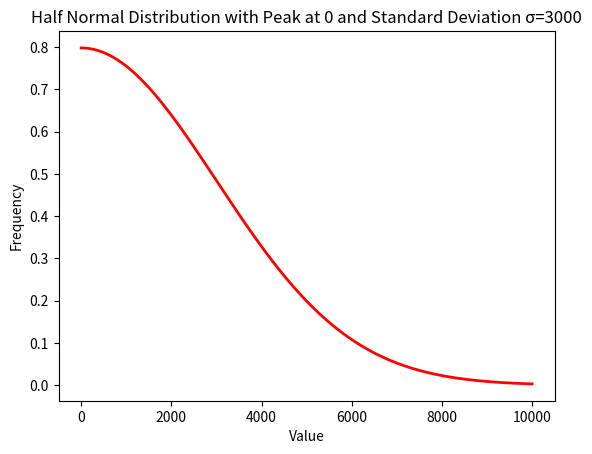

Here is the Python script that generated this plot:
import numpy as np
import matplotlib.pyplot as plt

# Define the half normal distribution function with peak at 0 and standard deviation sigma
def half_normal(x, sigma):
    y = np.sqrt(2/np.pi) * np.exp(-x**2/(2*sigma**2))
    return y * (x >= 0)

# Generate a random sample from the half normal distribution with standard deviation sigma=2
sigma = 3000
sample = np.abs(np.random.normal(scale=sigma, size=10000))

# Plot the probability density function (PDF) of the half normal distribution with standard deviation sigma=2
x = np.linspace(0, 10000, 1000)
pdf = half_normal(x, sigma)
plt.plot(x, pdf, 'r-', lw=2)

# Show the histogram of the sample
#plt.hist(sample, bins=50, density=True)

plt.xlabel('Value')
plt.ylabel('Frequency')
plt.title(f'Half Normal Distribution with Peak at 0 and Standard Deviation σ={sigma}')
plt.show()
